Dataset: dataset_split (GitHub, FerdyOktavian/klasifikasi_sawit_efficientNetV2). Classes: belum masak, masak, terlalu masak.

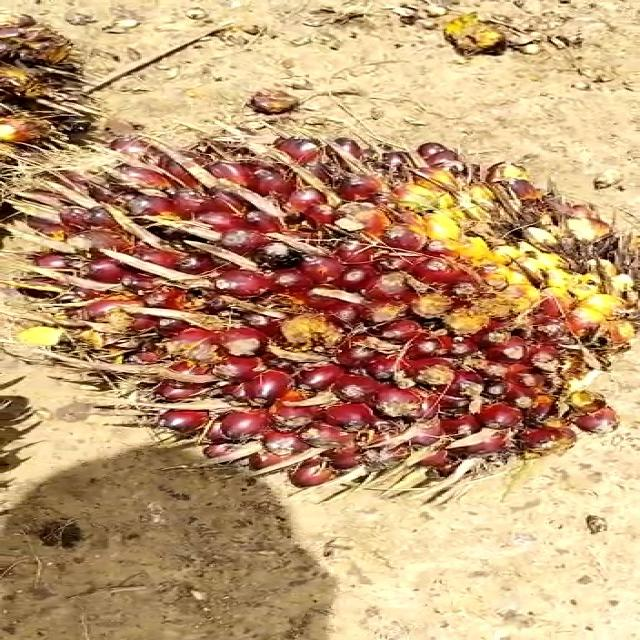
Label: belum masak

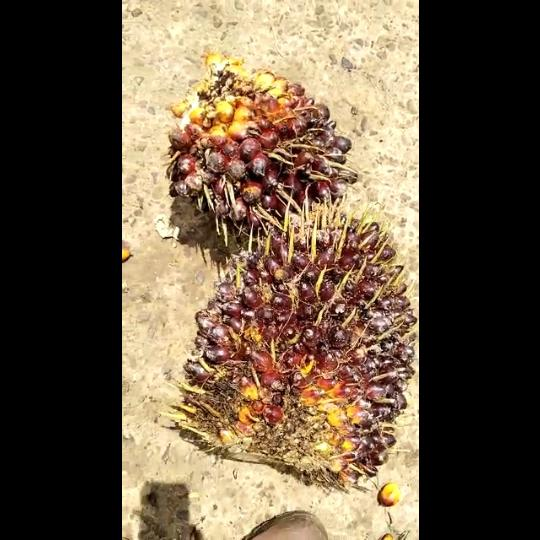
Label: belum masak

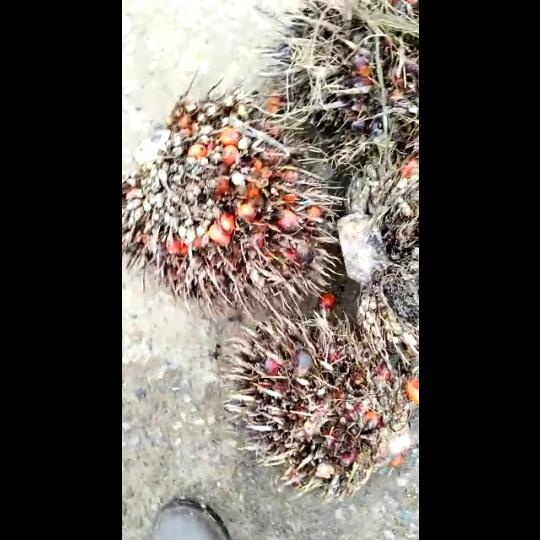
Label: terlalu masak

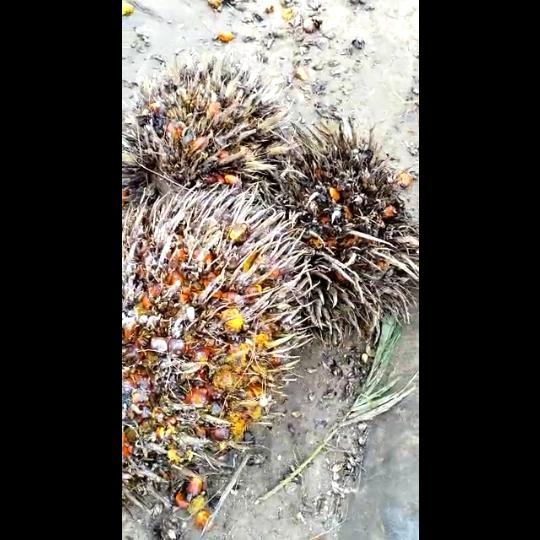
Label: terlalu masak

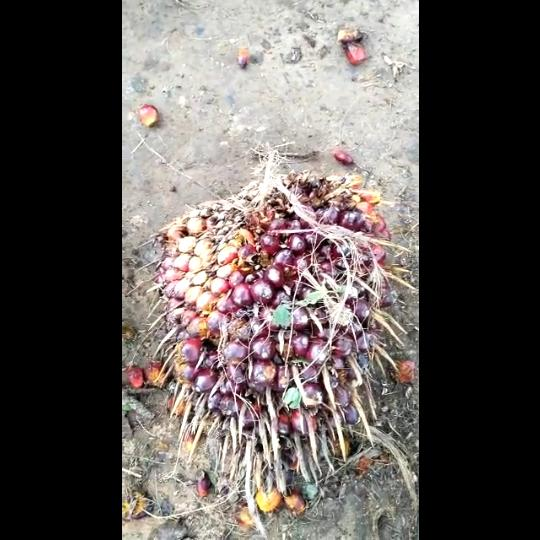
Label: masak

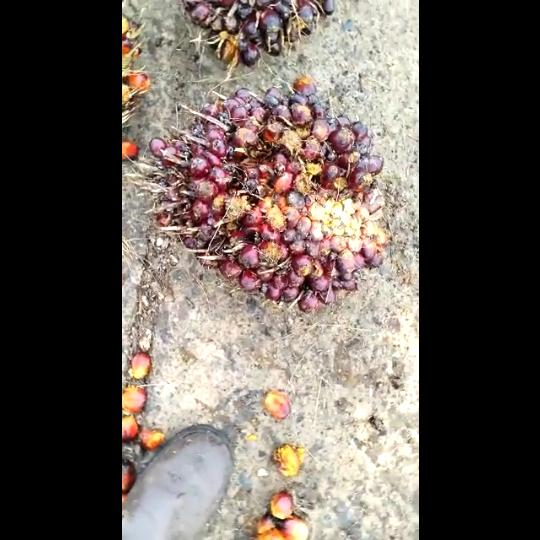
Label: masak
